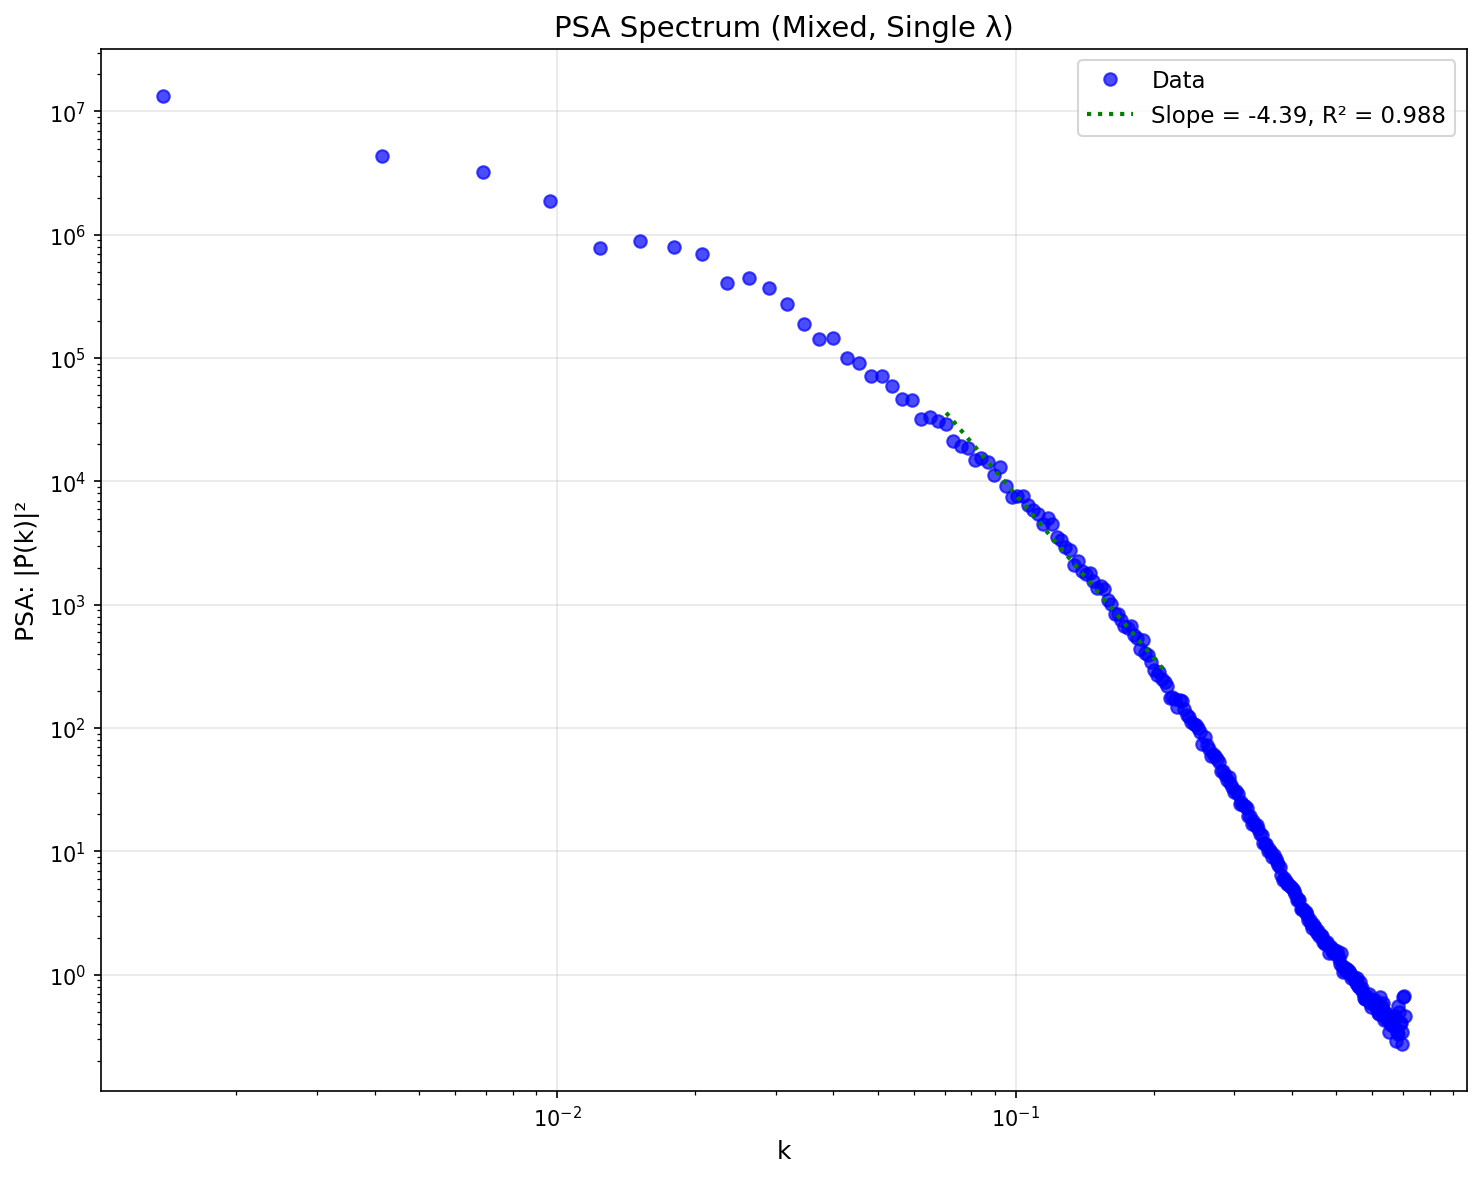

Source data for this figure (header and first rows):
k, P(k)
0.001381, 13322259
0.004143, 4319967
0.006905, 3228434
0.009667, 1875645
0.01243, 778118
0.01519, 893987
0.01795, 799705
0.02072, 693769
0.02348, 407183
0.02624, 448976
0.029, 370272
0.03176, 275163
0.03453, 189934
0.03729, 142931
0.04005, 144859
0.04281, 100970
0.04558, 91549
0.04834, 72060
0.0511, 71807
0.05386, 59691
0.05662, 46482
0.05939, 45414
0.06215, 31914
0.06491, 33428
0.06767, 30759
0.07043, 29030
0.0732, 21442
0.07596, 19482
0.07872, 18798
0.08148, 14917
0.08425, 15357
0.08701, 14482
0.08977, 11254
0.09253, 13057
0.09529, 9246
0.09806, 7494
0.1008, 7655
0.1036, 7632
0.1063, 6436
0.1091, 5861
0.1119, 5456
0.1146, 4504
0.1174, 5082
0.1202, 4478
0.1229, 3541
0.1257, 3337
0.1284, 2949
0.1312, 2782
0.134, 2100
0.1367, 2273
0.1395, 1870
0.1422, 1778
0.145, 1816
0.1478, 1564
0.1505, 1380
0.1533, 1417
0.1561, 1339
0.1588, 1096
0.1616, 1014
0.1643, 839.8
... 196 more rows
